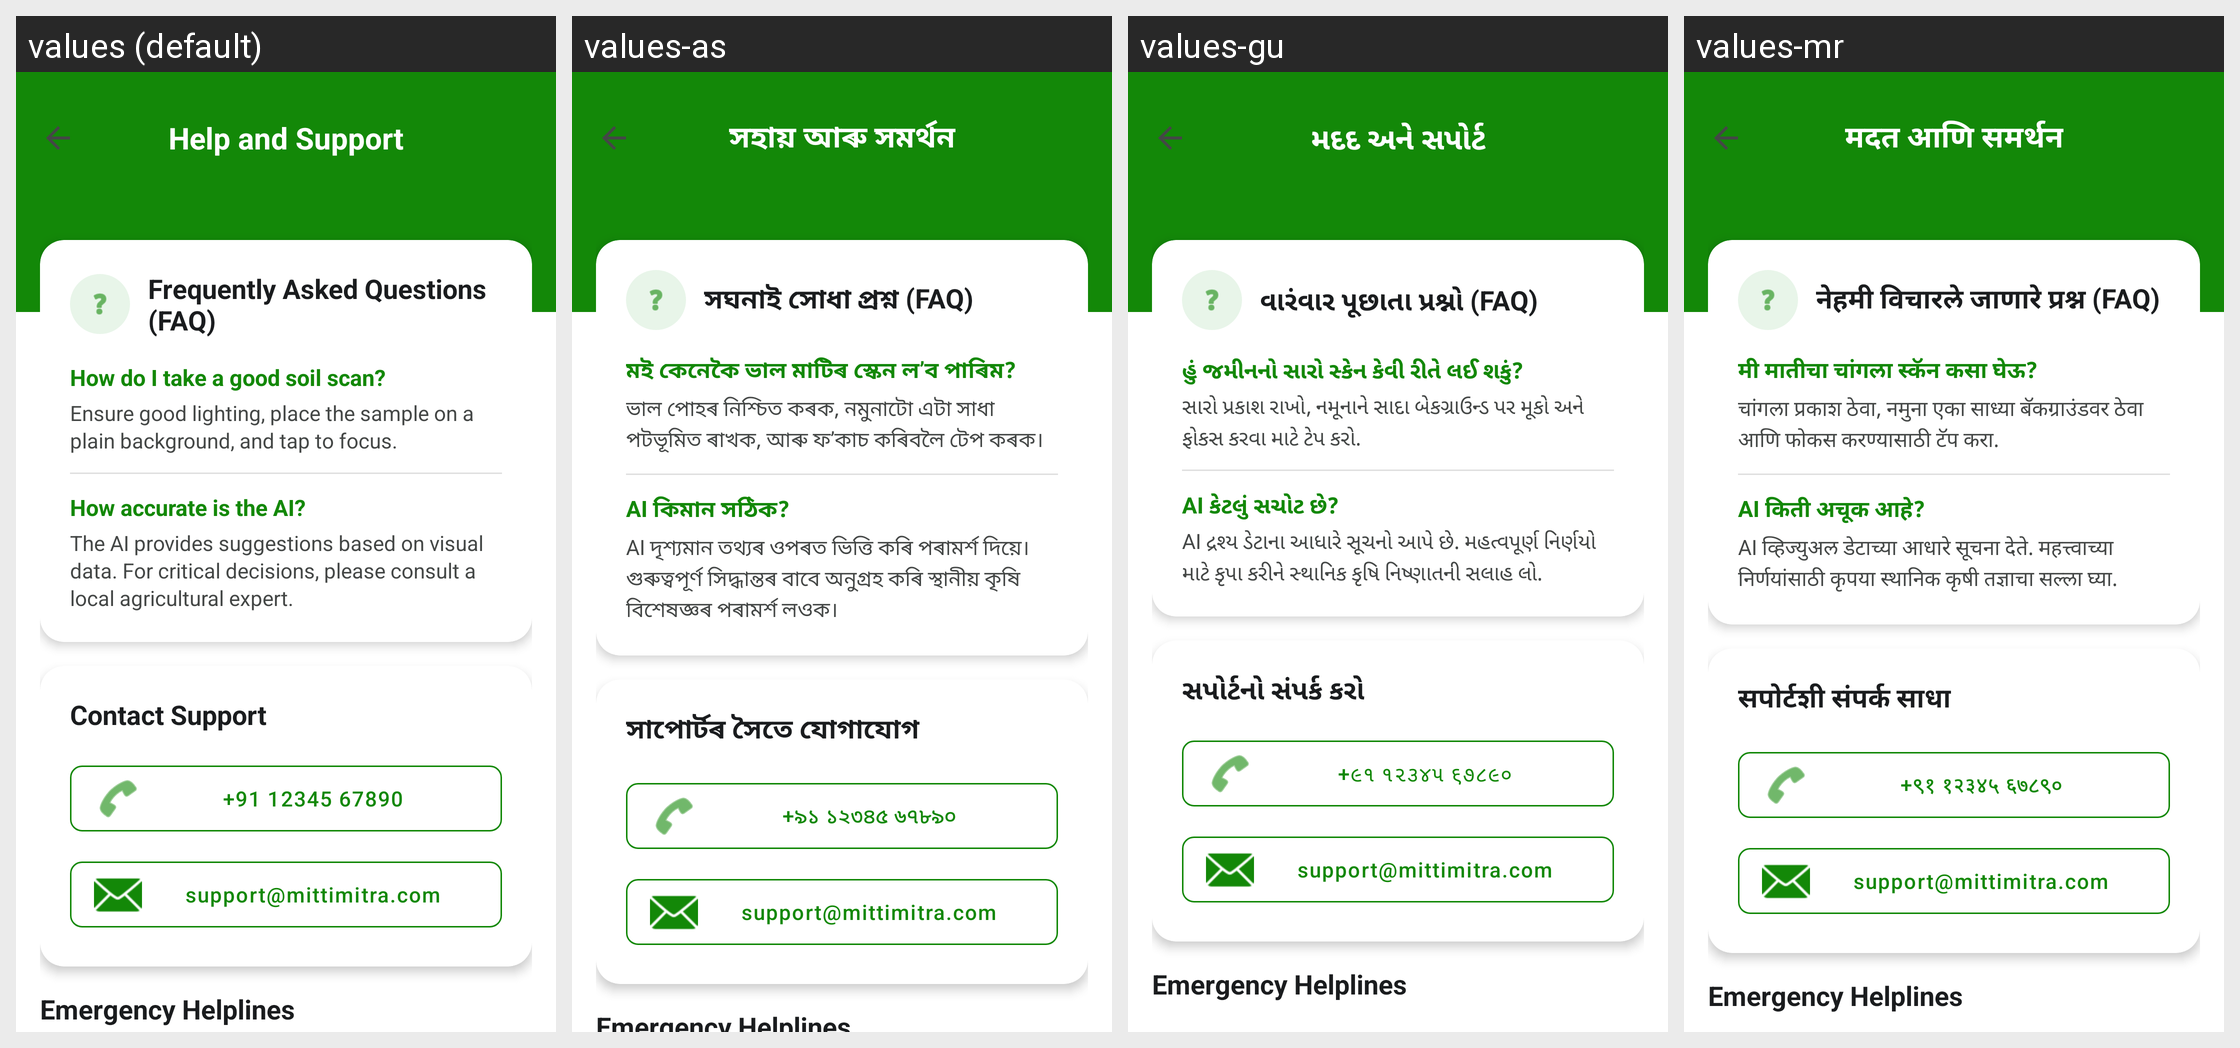

This grid shows one Android layout under several languages. Give, for every string resource on the screen, its name, the default text and each shown locale's text.
Android screen res/layout/activity_help.xml rendered under 4 locales, left to right: values (default), values-as, values-gu, values-mr. Device: Nexus 5 (rendered at 1080×1920; each locale shown at half size, 540×960, under a caption strip naming it); theme Theme.MittiMitra.
Other locales in the repository, not shown: values-bn, values-brx, values-grt, values-hi, values-kn, values-lus, values-ml, values-mni, values-pa, values-ta, values-te.
Strings drawn on this screen, with the default value and each locale's value (text and hints the layout hard-codes, and strings that could not be matched under every locale, appear in the picture but are not listed):

help_title
  values: Help and Support
  values-as: সহায় আৰু সমৰ্থন
  values-gu: મદદ અને સપોર્ટ
  values-mr: मदत आणि समर्थन

help_faq_title
  values: Frequently Asked Questions (FAQ)
  values-as: সঘনাই সোধা প্ৰশ্ন (FAQ)
  values-gu: વારંવાર પૂછાતા પ્રશ્નો (FAQ)
  values-mr: नेहमी विचारले जाणारे प्रश्न (FAQ)

help_q1
  values: How do I take a good soil scan?
  values-as: মই কেনেকৈ ভাল মাটিৰ স্কেন ল’ব পাৰিম?
  values-gu: હું જમીનનો સારો સ્કેન કેવી રીતે લઈ શકું?
  values-mr: मी मातीचा चांगला स्कॅन कसा घेऊ?

help_a1
  values: Ensure good lighting, place the sample on a plain background, and tap to focus.
  values-as: ভাল পোহৰ নিশ্চিত কৰক, নমুনাটো এটা সাধা পটভূমিত ৰাখক, আৰু ফ’কাচ কৰিবলৈ টেপ কৰক।
  values-gu: સારો પ્રકાશ રાખો, નમૂનાને સાદા બેકગ્રાઉન્ડ પર મૂકો અને ફોકસ કરવા માટે ટેપ કરો.
  values-mr: चांगला प्रकाश ठेवा, नमुना एका साध्या बॅकग्राउंडवर ठेवा आणि फोकस करण्यासाठी टॅप करा.

help_q2
  values: How accurate is the AI?
  values-as: AI কিমান সঠিক?
  values-gu: AI કેટલું સચોટ છે?
  values-mr: AI किती अचूक आहे?

help_a2
  values: The AI provides suggestions based on visual data. For critical decisions, please consult a local agricultural expert.
  values-as: AI দৃশ্যমান তথ্যৰ ওপৰত ভিত্তি কৰি পৰামৰ্শ দিয়ে। গুৰুত্বপূৰ্ণ সিদ্ধান্তৰ বাবে অনুগ্ৰহ কৰি স্থানীয় কৃষি বিশেষজ্ঞৰ পৰামৰ্শ লওক।
  values-gu: AI દ્રશ્ય ડેટાના આધારે સૂચનો આપે છે. મહત્વપૂર્ણ નિર્ણયો માટે કૃપા કરીને સ્થાનિક કૃષિ નિષ્ણાતની સલાહ લો.
  values-mr: AI व्हिज्युअल डेटाच्या आधारे सूचना देते. महत्त्वाच्या निर्णयांसाठी कृपया स्थानिक कृषी तज्ञाचा सल्ला घ्या.

help_contact_title
  values: Contact Support
  values-as: সাপোৰ্টৰ সৈতে যোগাযোগ
  values-gu: સપોર્ટનો સંપર્ક કરો
  values-mr: सपोर्टशी संपर्क साधा

help_contact_phone
  values: +91 12345 67890
  values-as: +৯১ ১২৩৪৫ ৬৭৮৯০
  values-gu: +૯૧ ૧૨૩૪૫ ૬૭૮૯૦
  values-mr: +९१ १२३४५ ६७८९०

help_contact_email
  values: support@mittimitra.com
  values-as: support@mittimitra.com
  values-gu: support@mittimitra.com
  values-mr: support@mittimitra.com

helpline_section_title
  values: Emergency Helplines
  values-as: Emergency Helplines  [not translated; the default value is used]
  values-gu: Emergency Helplines  [not translated; the default value is used]
  values-mr: Emergency Helplines  [not translated; the default value is used]
